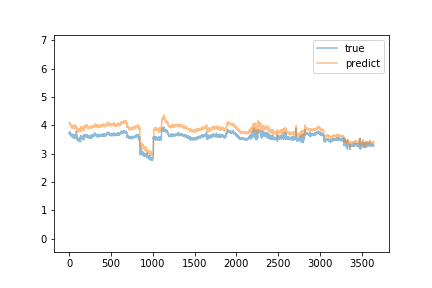

Data behind this chart, as committed beside it:
predict, true
4.103, 3.745
4.091, 3.753
4.081, 3.713
4.075, 3.697
4.055, 3.718
4.041, 3.711
4.051, 3.727
4.058, 3.739
4.045, 3.69
4.02, 3.66
4.023, 3.693
4.055, 3.771
4.048, 3.739
4.044, 3.709
4.05, 3.705
4.054, 3.731
4.073, 3.685
4.032, 3.673
4.021, 3.675
3.998, 3.656
4.002, 3.685
3.992, 3.658
3.981, 3.662
3.967, 3.647
3.954, 3.642
3.974, 3.649
3.98, 3.641
3.972, 3.624
3.953, 3.607
3.937, 3.63
3.93, 3.639
3.949, 3.652
3.949, 3.623
3.903, 3.615
3.895, 3.604
3.921, 3.682
3.986, 3.598
3.937, 3.598
3.941, 3.605
3.908, 3.587
3.914, 3.603
3.929, 3.608
3.907, 3.601
3.917, 3.606
3.933, 3.621
3.949, 3.635
3.927, 3.606
3.935, 3.555
3.881, 3.598
3.891, 3.602
3.888, 3.668
3.946, 3.683
3.997, 3.677
3.998, 3.668
4.01, 3.627
3.974, 3.601
3.927, 3.623
3.937, 3.618
3.95, 3.616
3.966, 3.56
... 3,584 more rows
